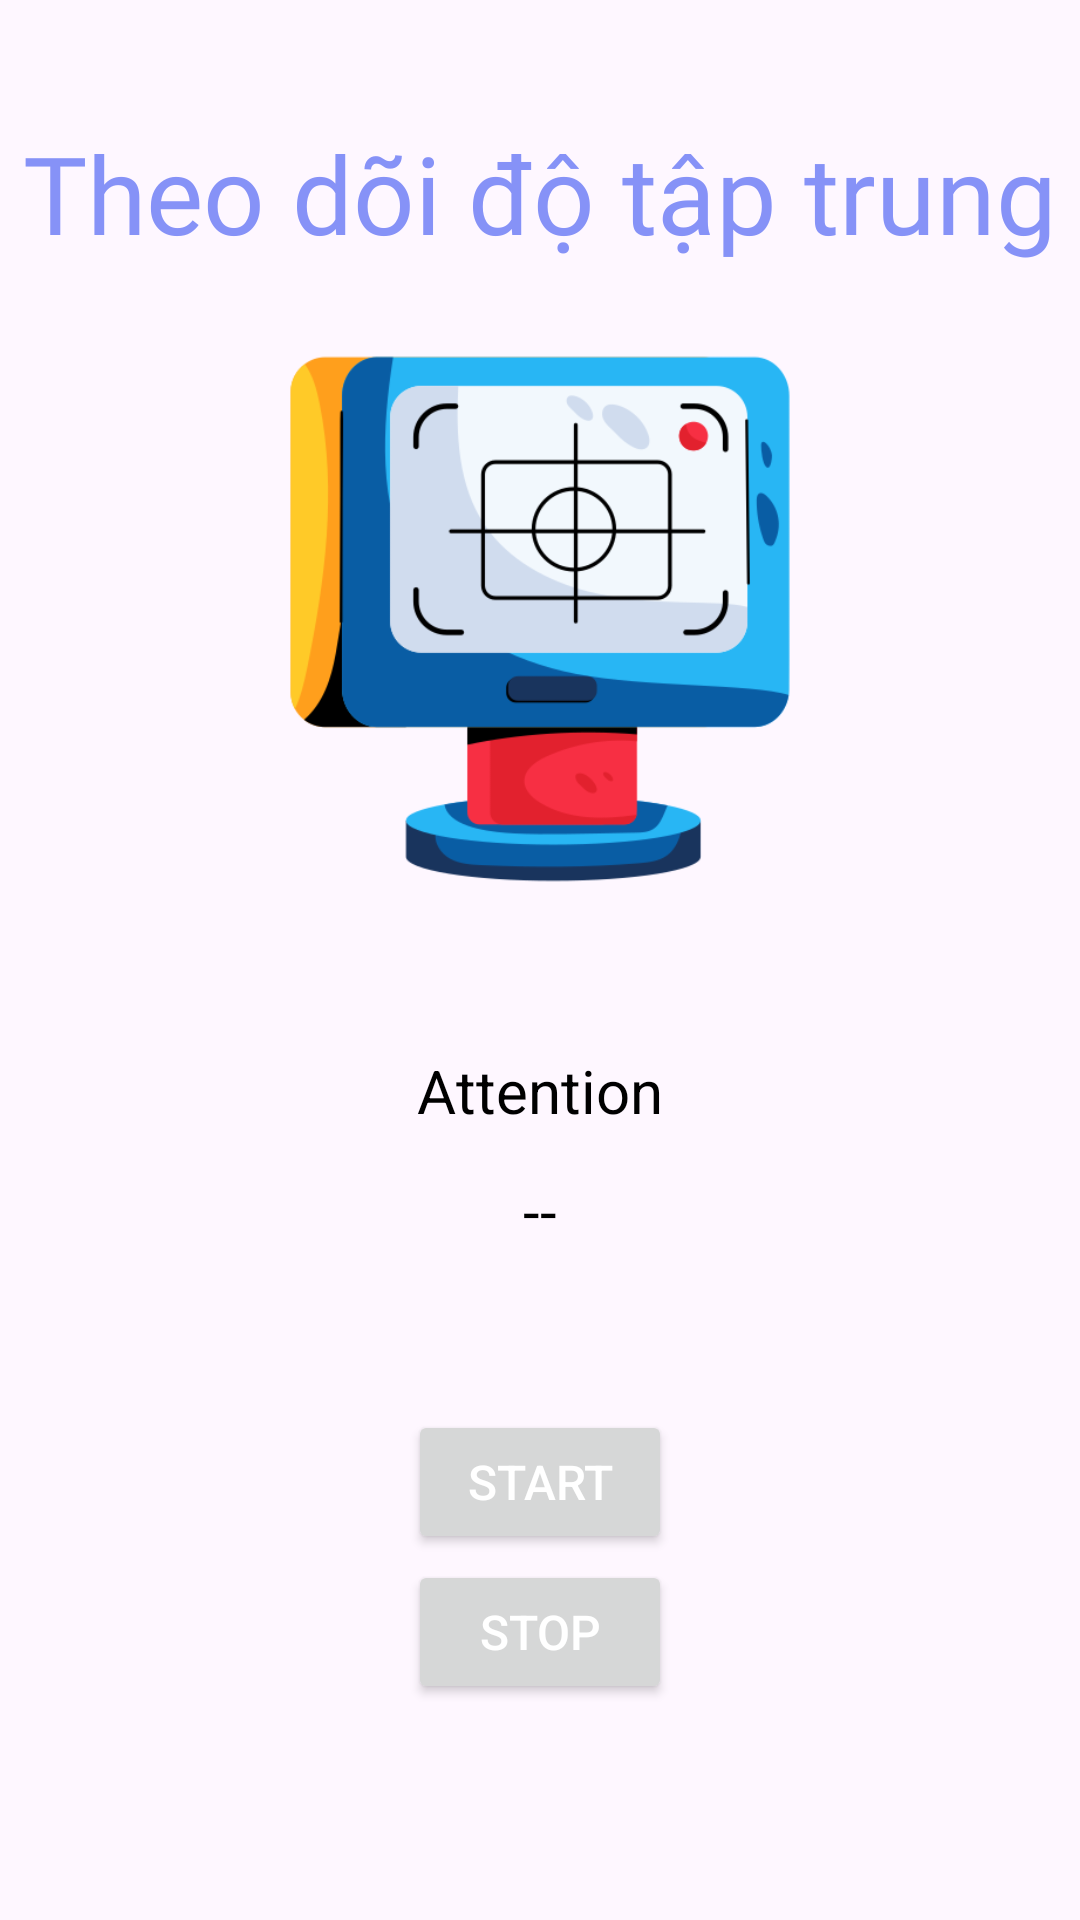

Write the Android layout XML for this screen, with the resource values it uses.
<!-- AndroidManifest.xml: application theme Theme.Brainwave -->
<!-- res/layout/focusing_view.xml -->
<?xml version="1.0" encoding="utf-8"?>
<RelativeLayout
    xmlns:android="http://schemas.android.com/apk/res/android"
    xmlns:app="http://schemas.android.com/apk/res-auto"
    xmlns:tools="http://schemas.android.com/tools"
    android:layout_width="match_parent"
    android:layout_height="match_parent"
    android:orientation="vertical"
    tools:context=".FocusingActivity">

    <TextView
        android:id="@+id/clothTitle"
        android:layout_width="wrap_content"
        android:layout_height="wrap_content"
        android:layout_centerHorizontal="true"
        android:layout_marginTop="40dp"
        android:fontFamily="@font/poppins_semibold"
        android:text="Theo dõi độ tập trung"
        android:textColor="@color/lavender"
        android:textSize="36sp" />

    <ImageView
        android:id="@+id/clothImage"
        android:layout_width="200dp"
        android:layout_height="200dp"
        android:layout_below="@id/clothTitle"
        android:layout_marginTop="18dp"
        android:layout_centerHorizontal="true"
        android:src="@drawable/focus" />

    <TextView
        android:id="@+id/tv_attention_label"
        android:layout_width="wrap_content"
        android:layout_height="wrap_content"
        android:layout_centerHorizontal="true"
        android:layout_marginTop="350dp"
        android:text="Attention"
        android:textAppearance="?android:attr/textAppearanceLarge"
        android:textColor="#000000"
        android:textSize="20dp" />

    <TextView
        android:id="@+id/tv_attention"
        android:layout_width="wrap_content"
        android:layout_height="wrap_content"
        android:layout_centerHorizontal="true"
        android:layout_marginTop="390dp"
        android:text="--"
        android:textAppearance="?android:attr/textAppearanceLarge"
        android:textColor="#000000"
        android:textSize="20dp" />

    <Button
        android:id="@+id/btn_start"
        android:layout_width="wrap_content"
        android:layout_height="wrap_content"
        android:layout_marginTop="470dp"
        android:layout_centerHorizontal="true"
        android:text="Start"
        android:textColor="#ffffffff"
        android:textSize="16dp" />
    <Button
        android:id="@+id/btn_stop"
        android:layout_width="wrap_content"
        android:layout_height="wrap_content"
        android:layout_marginTop="520dp"
        android:layout_centerHorizontal="true"
        android:text="Stop"
        android:textColor="#ffffffff"
        android:textSize="16dp" />

</RelativeLayout>
<!-- resources referenced by this layout -->
<resources>
  <color name="lavender">#8692f7</color>
  <!-- drawable focus: png bitmap (drawable, 31621 bytes) -->
  <style name="Theme.Brainwave" parent="Base.Theme.Brainwave" />
  <style name="Base.Theme.Brainwave" parent="Theme.Material3.DayNight.NoActionBar">
          
          
      </style>
</resources>
